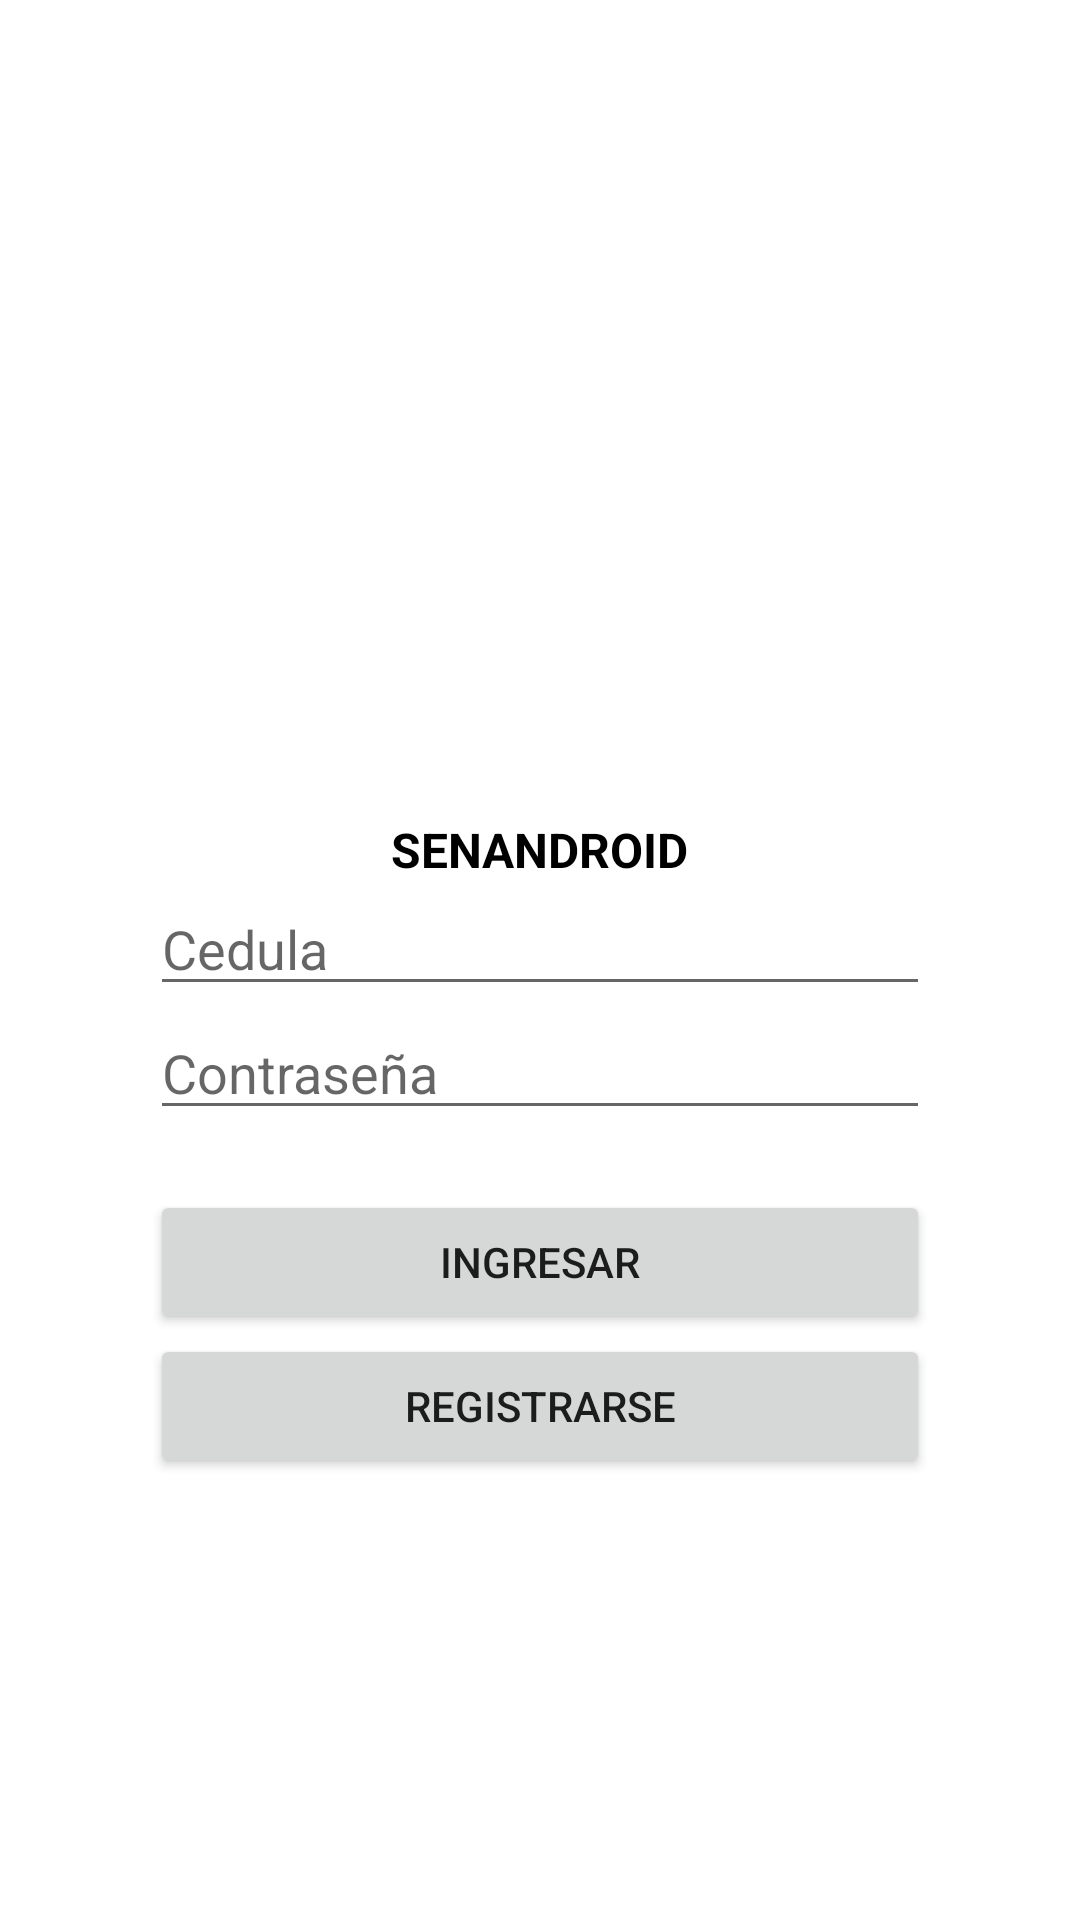

Android layout source for this screen:
<!-- AndroidManifest.xml: application theme Theme.SENAndroid -->
<!-- res/layout/activity_login.xml -->
<?xml version="1.0" encoding="utf-8"?>
<LinearLayout xmlns:android="http://schemas.android.com/apk/res/android"
    xmlns:app="http://schemas.android.com/apk/res-auto"
    xmlns:tools="http://schemas.android.com/tools"
    android:layout_width="match_parent"
    android:layout_height="match_parent"
    android:background="@color/white"
    android:gravity="center"
    android:orientation="vertical"
    android:paddingHorizontal="50dp"
    tools:context=".LoginActivity">


    <ImageView
        android:layout_width="100dp"
        android:layout_height="100dp"
        android:layout_marginBottom="25dp"
        android:src="@drawable/sena1" />

    <TextView
        android:layout_width="wrap_content"
        android:layout_height="wrap_content"
        android:text="@string/app_name"
        android:textAllCaps="true"
        android:textColor="@color/black"
        android:textSize="16dp"
        android:textStyle="bold" />

    <EditText
        android:id="@+id/etEmail"
        android:layout_width="match_parent"
        android:layout_height="wrap_content"
        android:hint="Cedula"
        android:inputType="textEmailAddress"

        />

    <EditText
        android:id="@+id/etPassword"
        android:layout_width="match_parent"
        android:layout_height="wrap_content"
        android:layout_marginBottom="20dp"
        android:hint="Contraseña"
        android:inputType="textPassword"

        />

    <Button
        android:id="@+id/btnLogin"
        android:layout_width="match_parent"
        android:layout_height="wrap_content"
        android:text="Ingresar"
         />

    <Button
        android:id="@+id/btnRegistro"
        android:layout_width="match_parent"
        android:layout_height="wrap_content"
        android:text="Registrarse"

        />
</LinearLayout>
<!-- resources referenced by this layout -->
<resources>
  <string name="app_name">SENAndroid</string>
  <style name="Theme.SENAndroid" parent="Theme.MaterialComponents.DayNight.DarkActionBar">
          
          <item name="colorPrimary">@color/purple_500</item>
          <item name="colorPrimaryVariant">@color/purple_700</item>
          <item name="colorOnPrimary">@color/white</item>
          
          <item name="colorSecondary">@color/teal_200</item>
          <item name="colorSecondaryVariant">@color/teal_700</item>
          <item name="colorOnSecondary">@color/black</item>
          
          <item name="android:statusBarColor" tools:targetApi="l">?attr/colorPrimaryVariant</item>
          
      </style>
  <!-- not gathered from this repository: default colours our renderer supplied (Android Studio template values) -->
  <color name="purple_500">#FF6200EE</color>
  <color name="purple_700">#FF3700B3</color>
  <color name="teal_200">#FF03DAC5</color>
  <color name="teal_700">#FF018786</color>
  <color name="black">#FF000000</color>
  <color name="white">#FFFFFFFF</color>
</resources>
